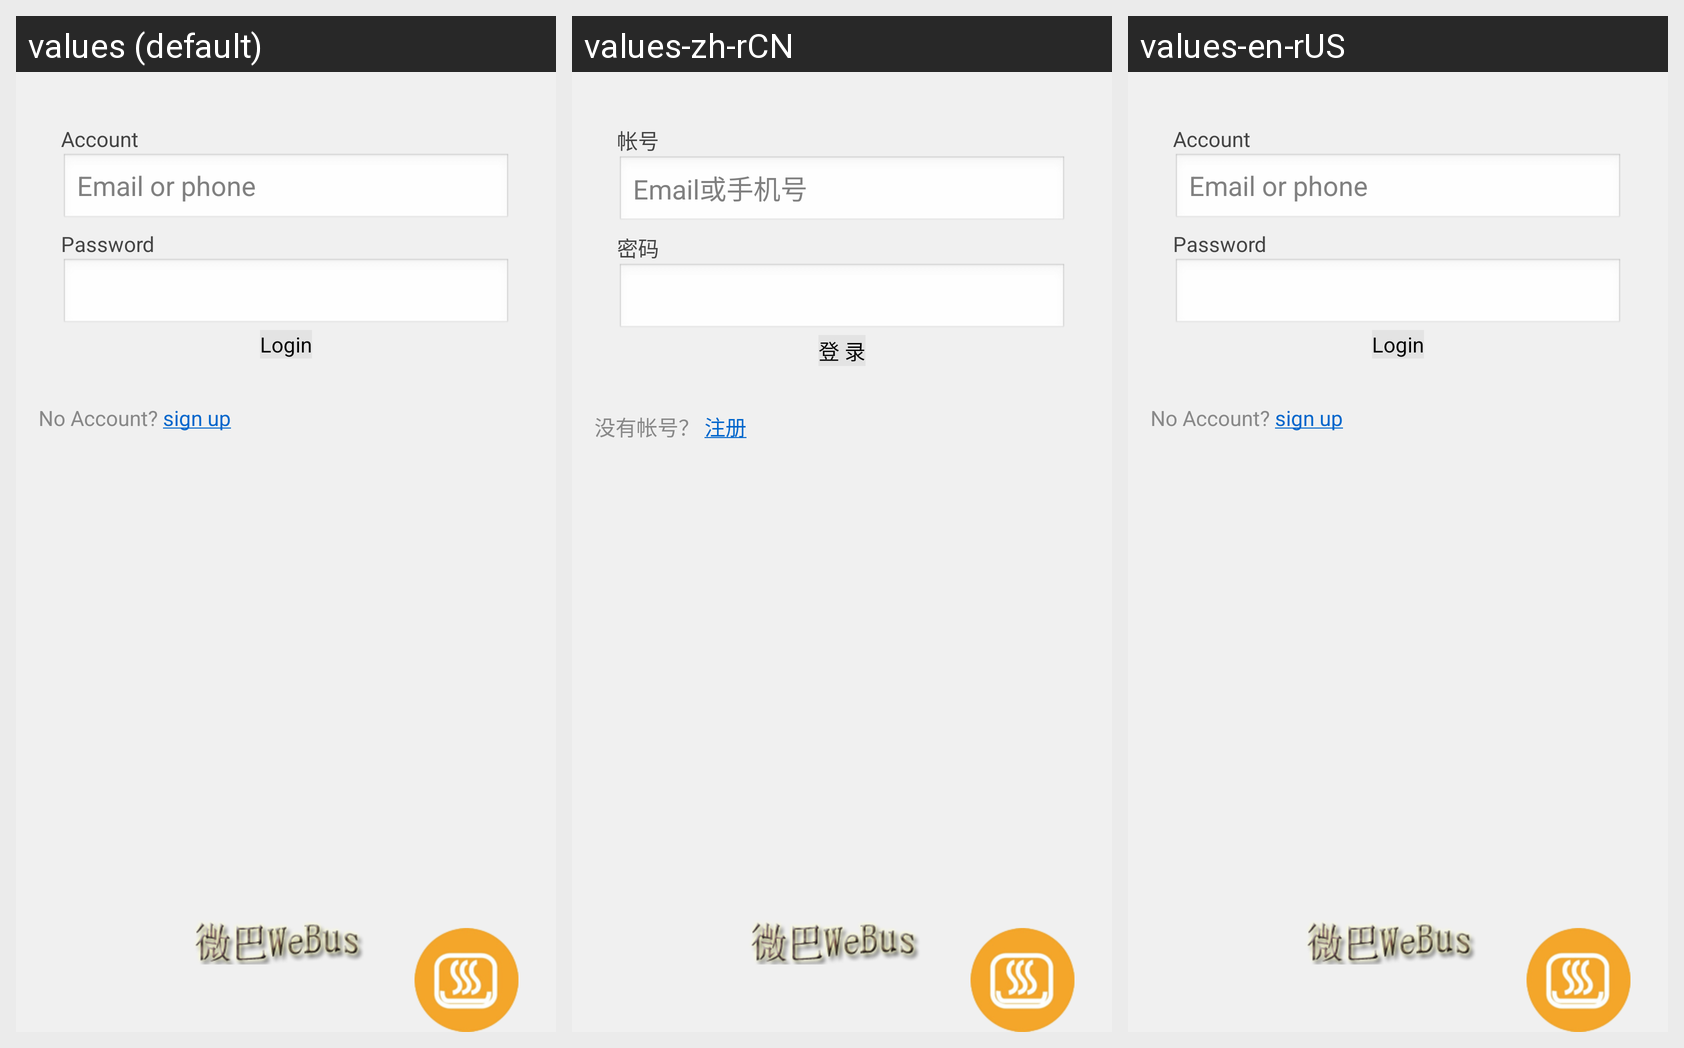

Strings drawn on this Android screen and how each of the app's shown locales translates them:
Android screen res/layout/login.xml rendered under 3 locales, left to right: values (default), values-zh-rCN, values-en-rUS. Device: Nexus 5 (rendered at 1080×1920; each locale shown at half size, 540×960, under a caption strip naming it); theme test.
Strings drawn on this screen, with the default value and each locale's value (text and hints the layout hard-codes, and strings that could not be matched under every locale, appear in the picture but are not listed):

login_label_username
  values: Account
  values-zh-rCN: 帐号
  values-en-rUS: Account

login_username_hint
  values: Email or phone
  values-zh-rCN: Email或手机号
  values-en-rUS: Email or phone

login_label_password
  values: Password
  values-zh-rCN: 密码
  values-en-rUS: Password

login_label_signin
  values: Login
  values-zh-rCN: 登 录
  values-en-rUS: Login

login_register_link
  values: No Account? sign up
  values-zh-rCN: 没有帐号？ 注册
  values-en-rUS: No Account? sign up
